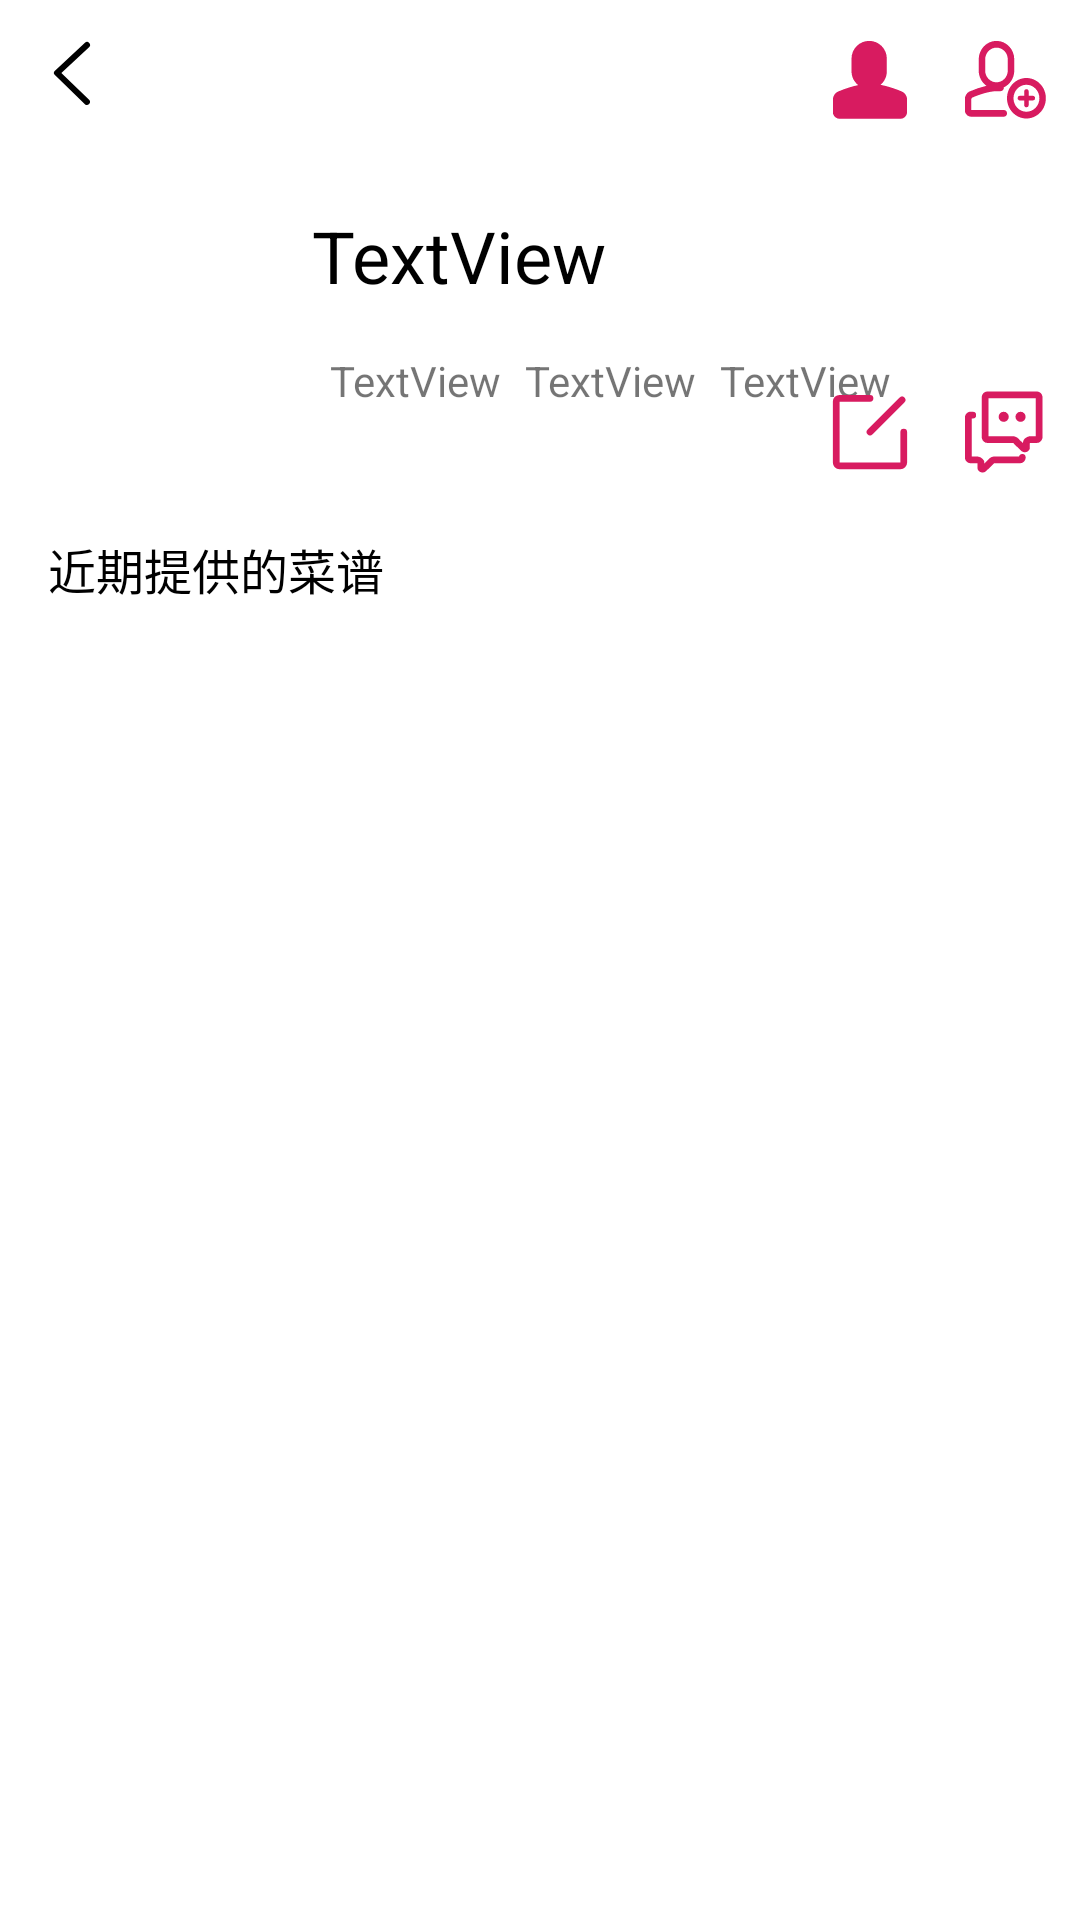

Produce the Android XML layout that renders to this screen, including the resource entries it uses.
<!-- AndroidManifest.xml: application theme AppTheme -->
<!-- res/layout/fragment_user_info.xml -->
<?xml version="1.0" encoding="utf-8"?>
<androidx.constraintlayout.widget.ConstraintLayout xmlns:android="http://schemas.android.com/apk/res/android"
    xmlns:app="http://schemas.android.com/apk/res-auto"
    xmlns:tools="http://schemas.android.com/tools"
    android:layout_width="match_parent"
    android:layout_height="match_parent">

    <ImageView
        android:id="@+id/bg"
        android:layout_width="match_parent"
        android:layout_height="170dp"
        android:foreground="@color/foreground"
        android:scaleType="centerCrop"
        app:layout_constraintEnd_toEndOf="parent"
        app:layout_constraintHorizontal_bias="0.0"
        app:layout_constraintStart_toStartOf="parent"
        app:layout_constraintTop_toTopOf="parent" />

    <TextView
        android:id="@+id/username"
        android:layout_width="0dp"
        android:layout_height="wrap_content"
        android:layout_marginStart="12dp"
        android:layout_marginEnd="64dp"
        android:ellipsize="end"
        android:singleLine="true"
        android:text="TextView"
        android:textColor="@android:color/black"
        android:textSize="24sp"
        app:layout_constraintBottom_toBottomOf="@+id/bg"
        app:layout_constraintEnd_toEndOf="parent"
        app:layout_constraintHorizontal_bias="0"
        app:layout_constraintStart_toEndOf="@id/avatar"
        app:layout_constraintTop_toTopOf="@+id/bg"
        app:layout_constraintVertical_chainStyle="packed" />

    <TextView
        android:id="@+id/recipes_count"
        android:layout_width="wrap_content"
        android:layout_height="wrap_content"
        android:layout_marginStart="18dp"
        android:layout_marginTop="16dp"
        android:layout_marginEnd="8dp"
        android:text="TextView"
        app:layout_constraintStart_toEndOf="@id/avatar"
        app:layout_constraintTop_toBottomOf="@id/username" />

    <TextView
        android:id="@+id/following_count"
        android:layout_width="wrap_content"
        android:layout_height="wrap_content"
        android:layout_marginStart="8dp"
        android:layout_marginTop="16dp"
        android:layout_marginEnd="8dp"
        android:text="TextView"
        app:layout_constraintStart_toEndOf="@+id/recipes_count"
        app:layout_constraintTop_toBottomOf="@+id/username" />

    <TextView
        android:id="@+id/follower_count"
        android:layout_width="wrap_content"
        android:layout_height="wrap_content"
        android:layout_marginStart="8dp"
        android:layout_marginTop="16dp"
        android:text="TextView"
        app:layout_constraintStart_toEndOf="@id/following_count"
        app:layout_constraintTop_toBottomOf="@+id/username" />

    <ImageView
        android:id="@+id/follow"
        android:layout_width="wrap_content"
        android:layout_height="wrap_content"
        android:layout_marginTop="8dp"
        android:layout_marginEnd="8dp"
        app:layout_constraintEnd_toEndOf="parent"
        app:layout_constraintTop_toTopOf="parent"
        app:srcCompat="@drawable/ic_addpeople" />

    <ImageView
        android:id="@+id/unfollow"
        android:layout_width="wrap_content"
        android:layout_height="wrap_content"
        android:layout_marginTop="8dp"
        android:layout_marginEnd="8dp"
        app:layout_constraintEnd_toStartOf="@id/follow"
        app:layout_constraintTop_toTopOf="parent"
        app:srcCompat="@drawable/ic_people_fill" />

    <ImageView
        android:id="@+id/chat"
        android:layout_width="wrap_content"
        android:layout_height="wrap_content"
        android:layout_marginEnd="8dp"
        android:layout_marginBottom="8dp"
        app:layout_constraintBottom_toBottomOf="@+id/bg"
        app:layout_constraintEnd_toEndOf="parent"
        app:srcCompat="@drawable/ic_interactive_accent" />

    <ImageView
        android:id="@+id/editor"
        android:layout_width="wrap_content"
        android:layout_height="wrap_content"
        android:layout_marginEnd="8dp"
        android:layout_marginBottom="8dp"
        app:layout_constraintBottom_toBottomOf="@+id/bg"
        app:layout_constraintEnd_toStartOf="@id/chat"
        app:srcCompat="@drawable/ic_editor" />

    <TextView
        android:id="@+id/textView4"
        android:layout_width="wrap_content"
        android:layout_height="wrap_content"
        android:layout_marginStart="16dp"
        android:layout_marginTop="8dp"
        android:text="@string/recent_recipe"
        android:textColor="@android:color/black"
        android:textSize="16sp"
        app:layout_constraintStart_toStartOf="parent"
        app:layout_constraintTop_toBottomOf="@+id/bg" />

    <androidx.recyclerview.widget.RecyclerView
        android:id="@+id/recycler"
        android:layout_width="0dp"
        android:layout_height="0dp"
        android:layout_marginTop="8dp"
        android:orientation="vertical"
        app:layoutManager="LinearLayoutManager"
        app:layout_constraintBottom_toBottomOf="parent"
        app:layout_constraintEnd_toEndOf="parent"
        app:layout_constraintStart_toStartOf="parent"
        app:layout_constraintTop_toBottomOf="@+id/textView4"
        tools:listitem="@layout/item_recipe_display" />

    <ImageView
        android:id="@+id/back"
        android:layout_width="wrap_content"
        android:layout_height="wrap_content"
        android:layout_marginStart="8dp"
        android:layout_marginTop="8dp"
        app:layout_constraintStart_toStartOf="parent"
        app:layout_constraintTop_toTopOf="parent"
        app:srcCompat="@drawable/ic_return" />

    <ImageView
        android:id="@+id/avatar"
        android:layout_width="80dp"
        android:layout_height="80dp"
        android:layout_marginStart="12dp"
        android:layout_marginTop="8dp"
        android:layout_marginBottom="8dp"
        app:layout_constraintBottom_toBottomOf="@+id/bg"
        app:layout_constraintStart_toStartOf="parent"
        app:layout_constraintTop_toTopOf="parent"
        tools:srcCompat="@tools:sample/avatars" />


</androidx.constraintlayout.widget.ConstraintLayout>
<!-- res/layout/item_recipe_display.xml (included above) -->
<?xml version="1.0" encoding="utf-8"?>
<LinearLayout xmlns:android="http://schemas.android.com/apk/res/android"
    android:layout_width="match_parent"
    android:layout_height="wrap_content"
    android:orientation="vertical">

    <ImageView
        android:id="@+id/pic"
        android:layout_width="match_parent"
        android:layout_height="wrap_content"
        android:adjustViewBounds="true" />

    <androidx.core.widget.NestedScrollView
        android:layout_width="match_parent"
        android:layout_height="wrap_content">

        <LinearLayout
            android:layout_width="match_parent"
            android:layout_height="wrap_content">
            <TextView
                android:id="@+id/description"
                android:layout_width="match_parent"
                android:layout_height="wrap_content"
                android:padding="6dp"
                android:text="TextView"
                android:textColor="@android:color/black"
                android:textSize="18sp" />

        </LinearLayout>
    </androidx.core.widget.NestedScrollView>
</LinearLayout>
<!-- resources referenced by this layout -->
<resources>
  <color name="foreground">#afffffff</color>
  <!-- drawable ic_editor (drawable) -->
  <vector xmlns:android="http://schemas.android.com/apk/res/android"
      android:width="36dp"
      android:height="36dp"
      android:viewportWidth="1024"
      android:viewportHeight="1024">
      <path
          android:fillColor="@color/colorAccent"
          android:pathData="M489.38,534.62a31.9,31.9 0,0 0,45.25 0l304,-304a31.97,31.97 0,1 0,-45.25 -45.25l-304,304a31.97,31.97 0,0 0,0 45.25" />
      <path
          android:fillColor="@color/colorAccent"
          android:pathData="M832,480a32,32 0,0 0,-32 32l0.26,288L224,800.26 223.74,224H512a32,32 0,0 0,0 -64H223.74A63.84,63.84 0,0 0,160 223.74v576.51C160,835.39 188.61,864 223.74,864h576.51A63.84,63.84 0,0 0,864 800.26V512a32,32 0,0 0,-32 -32" />
  </vector>
  <!-- drawable ic_people_fill (drawable) -->
  <vector xmlns:android="http://schemas.android.com/apk/res/android"
      android:width="36dp"
      android:height="36dp"
      android:viewportWidth="1024"
      android:viewportHeight="1024">
      <path
          android:fillColor="@color/colorAccent"
          android:pathData="M813.73,640c-3.9,-1.73 -58.56,-25.6 -129.31,-45.79a883.62,883.62 0,0 0,-72.61 -17.57c36.1,-30.59 59.55,-75.68 59.55,-126.66v-123.1A167.17,167.17 0,0 0,504.19 160c-92.16,0 -167.2,74.72 -167.2,166.88v123.1c0,52.35 24.77,98.62 62.72,129.25 -25.47,5.41 -50.11,11.9 -72.8,18.69a1098.66,1098.66 0,0 0,-115.65 41.66C182.02,651.33 160,684.19 160,716v131.68l1.7,4.99c9.5,27.94 35.14,46.69 63.81,46.69h572.99a65.54,65.54 0,0 0,64.96 -56.96l0.54,-126.4c0,-31.58 -21.95,-64.38 -50.27,-76" />
  </vector>
  <!-- drawable ic_return (drawable) -->
  <vector xmlns:android="http://schemas.android.com/apk/res/android"
      android:width="32dp"
      android:height="32dp"
      android:viewportWidth="1024"
      android:viewportHeight="1024">
      <path
          android:fillColor="#FF000000"
          android:pathData="M694.27,809.02l-295.81,-286.85 295.36,-274.75a32,32 0,0 0,-43.62 -46.85l-320,297.7a32,32 0,0 0,-0.51 46.4l320,310.3a32.03,32.03 0,0 0,44.58 -45.95" />
  </vector>
  <string name="recent_recipe">近期提供的菜谱</string>
  <style name="AppTheme" parent="Theme.MaterialComponents.Light.NoActionBar">
          
          <item name="colorPrimary">@color/colorPrimary</item>
          <item name="colorPrimaryDark">@color/colorPrimaryDark</item>
          <item name="colorAccent">@color/colorAccent</item>
      </style>
  <color name="colorAccent">#D81B60</color>
  <color name="colorPrimary">#fdd835</color>
  <color name="colorPrimaryDark">#c6a700</color>
</resources>
